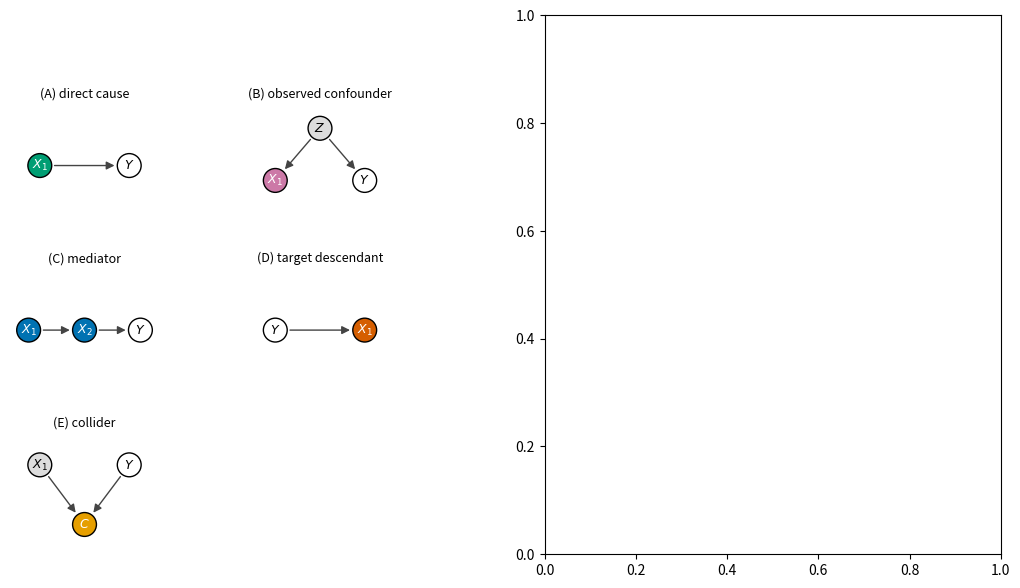

Python code for this plot: (Note: this script raises an exception after producing the figure.)
"""Generate the predictive-vs-causal map figure.

Single scatter panel: |SHAP| (predictive importance) vs |probe tau_hat|
(causal estimate), one point per motif key feature. The 2x2 grid of
descriptive cells (actionable / underused / irrelevant / predictive-
only) is created by midline thresholds on the non-negative magnitude
axes — these are not signed quadrants.

SHAP comes from path-dependent TreeSHAP via LightGBM (matches the
paper's existing Hillstrom SHAP-vs-probe methodology in
`causal_probe/run_baseline.py:shap_tau`). The other three predictive-
attribution baselines from \\cref{tab:predictive-baselines} (marginal
correlation, linear regression, permutation importance) are computed
in the same JSON for future use, but only SHAP is plotted here.

Inputs:
  - causal_probe/results/eval_main_p5_50k.json (probe tau_hat per
    motif feature)
  - causal_probe/results/motif_pred_baselines_p5.json (SHAP per motif
    feature, generated by causal_probe/compute_motif_pred_baselines.py)

Output: paper/figures/predictive_vs_causal.pdf
"""
from __future__ import annotations

import json
from pathlib import Path

import matplotlib

matplotlib.use("Agg")
import matplotlib.pyplot as plt
import numpy as np


MOTIFS_JSON = "causal_probe/results/eval_main_p5_50k.json"
PRED_BASELINES_JSON = "causal_probe/results/motif_pred_baselines_p5.json"
OUT_PDF = "paper/figures/predictive_vs_causal.pdf"


_KEY_FEATURES = {
    # motif name in eval JSON -> [(feature index, point label)]
    "A_direct_cause":         [(0, r"$X_1$ direct cause")],
    "C_observed_confounder":  [(0, r"$X_1$ confounded")],
    "D_mediator":             [(0, r"$X_1$ upstream"),
                               (1, r"$X_2$ mediator")],
    "E_target_descendant":    [(0, r"$X_1$ descendant")],
    "F_collider_leakage":     [(1, r"$C$ collider")],
}
# Okabe-Ito colorblind-safe qualitative palette. The A (bluish green)
# vs E (vermillion) pair stays separable under deuteranopia/protanopia,
# unlike the previous green/red.
_MOTIF_COLOR = {
    "A_direct_cause": "#009E73",          # bluish green
    "C_observed_confounder": "#CC79A7",   # reddish purple
    "D_mediator": "#0072B2",              # blue
    "E_target_descendant": "#D55E00",     # vermillion
    "F_collider_leakage": "#E69F00",      # orange
}
_NOISE_COLOR = "#bbbbbb"

# Cosmetic-only horizontal nudge (in data units) applied when drawing
# markers/labels. D (X_1 descendant) and E (C collider) are nearly
# coincident — both predictive-only with ~zero causal effect — so their
# DAG-style discs would fuse. The underlying SHAP values are unchanged;
# this only spreads the two discs so both stay readable.
_PLOT_DX = {
    "E_target_descendant": -0.035,
    "F_collider_leakage": 0.035,
}

# Where each descriptive label sits relative to its node, in points
# (dx, dy). Hand-tuned so labels clear the discs with room to spare;
# there is plenty of empty space in this panel so we push them out.
_LABEL_OFFSET = {
    "direct cause": (-20, -22),
    "confounded":   (14, 16),
    "upstream":     (22, 18),
    "mediator":     (18, -20),
    "descendant":   (-8, 34),
    "collider":     (16, 34),
}


def draw_compass(ax, cx=0.5, cy=0.45, hx=0.18, vy=0.15, fontsize=9.5,
                 wide_h=False, h_inset_pt=4.8):
    """Conceptual-orientation compass for a predictive-vs-causal panel:
    two double-headed gray arrows crossing at (cx, cy) in axes fraction.
    Horizontal = less <-> more predictive; vertical = less <-> more
    causal. No threshold line is implied. Reused by the small-multiples
    appendix so all panels share the same orientation cue.

    wide_h: stretch the horizontal element so the single-line 'less
    predictive' / 'more predictive' labels sit near the panel edges and
    the arrow spans between them (text-inclusive full width). The arrow
    ends are measured off the rendered text so the heads never collide
    with the words."""
    arr = dict(arrowstyle="<->", color="gray", lw=1.1,
               alpha=0.65, shrinkA=0, shrinkB=0)
    lbl = dict(fontsize=fontsize, color="gray", alpha=0.8,
               transform=ax.transAxes, zorder=5)
    if wide_h:
        # Inset each edge label inward by h_inset_pt points (~10px/side
        # at 150 dpi) so the text isn't jammed flush against the spines.
        from matplotlib.transforms import offset_copy
        lbl_h = {k: v for k, v in lbl.items() if k != "transform"}
        left_tr = offset_copy(ax.transAxes, ax.figure,
                              x=h_inset_pt, y=0, units="points")
        right_tr = offset_copy(ax.transAxes, ax.figure,
                               x=-h_inset_pt, y=0, units="points")
        t_left = ax.text(0.0, cy, "less predictive", ha="left",
                         va="center", transform=left_tr, **lbl_h)
        t_right = ax.text(1.0, cy, "more predictive", ha="right",
                          va="center", transform=right_tr, **lbl_h)
        # End the arrow just inside the actual rendered text (measured),
        # with a real gap, so the heads never collide with the words.
        ax.figure.canvas.draw()
        inv = ax.transAxes.inverted()
        gap = 0.022  # axes-fraction breathing room each side
        bl = t_left.get_window_extent()
        br = t_right.get_window_extent()
        al = inv.transform((bl.x1, bl.y0))[0] + gap   # right edge of "less"
        ar = inv.transform((br.x0, br.y0))[0] - gap   # left edge of "more"
        ax.annotate("", xy=(ar, cy), xytext=(al, cy),
                    xycoords="axes fraction", textcoords="axes fraction",
                    arrowprops=arr, zorder=4)
    else:
        ax.annotate("", xy=(cx + hx, cy), xytext=(cx - hx, cy),
                    xycoords="axes fraction", textcoords="axes fraction",
                    arrowprops=arr, zorder=4)
        ax.text(cx - hx - 0.015, cy, "less\npredictive",
                ha="right", va="center", **lbl)
        ax.text(cx + hx + 0.015, cy, "more\npredictive",
                ha="left", va="center", **lbl)
    ax.annotate("", xy=(cx, cy + vy), xytext=(cx, cy - vy),
                xycoords="axes fraction", textcoords="axes fraction",
                arrowprops=arr, zorder=4)
    ax.text(cx, cy - vy - 0.02, "less causal",
            ha="center", va="top", **lbl)
    ax.text(cx, cy + vy + 0.02, "more causal",
            ha="center", va="bottom", **lbl)


def _decorate_2x2(ax, xlim, ylim):
    """Orient the reader with a compass in the (mostly empty) centre of
    the panel instead of corner region words."""
    draw_compass(ax, wide_h=True)
    ax._cell_labels = []
    ax.set_xlim(0, xlim)
    ax.set_ylim(0, ylim)


def _motifs_panel(ax):
    eval_d = json.load(open(MOTIFS_JSON))
    base_d = json.load(open(PRED_BASELINES_JSON))
    points = []  # (motif_name, feat_idx, label, pred, causal)
    for name, key_feats in _KEY_FEATURES.items():
        eval_rows = {r["feature"]: r for r in
                     eval_d.get("motifs", {}).get(name, {}).get("rows", [])}
        base_rows = {r["feature"]: r for r in
                     base_d.get("motifs", {}).get(name, {}).get("rows", [])}
        for feat_idx, label in key_feats:
            er = eval_rows.get(feat_idx)
            br = base_rows.get(feat_idx)
            if er is None or br is None:
                continue
            points.append((
                name, feat_idx, label,
                abs(float(br.get("shap_mean", 0.0))),
                abs(float(er.get("tau_hat_mean", 0.0))),
            ))
    if not points:
        ax.text(0.5, 0.5, "no motif data", ha="center", va="center",
                transform=ax.transAxes, fontsize=11, color="gray")
        return

    pred = np.asarray([p[3] for p in points])
    causal = np.asarray([p[4] for p in points])
    # Independent axis ranges: |SHAP| (TreeSHAP/std(y)) and |tau_hat|
    # (standardized contrast) live on different scales — sharing a lim
    # would push the SHAP midline above any data, leaving the
    # "actionable" and "predictive-only" cells permanently empty.
    xlim = float(pred.max()) * 1.15
    ylim = float(causal.max()) * 1.15

    # Plot points as DAG-style nodes: a coloured disc with the white
    # bold variable name inside (matching the mini-DAG aesthetics on the
    # left). The descriptive remainder of the label ("direct cause",
    # "mediator", ...) becomes the external annotation. clip_on=False so
    # markers sitting at y~0 overplot the axis rather than truncating.
    seen = set()
    for name, _idx, label, x, y in points:
        color = _MOTIF_COLOR[name]
        legend_lbl = None
        if name not in seen:
            legend_lbl = name.replace("_", " ")
            seen.add(name)
        var, _, desc = label.partition(" ")
        xp = x + _PLOT_DX.get(name, 0.0)  # cosmetic-only x nudge
        ax.scatter(xp, y, c=color, s=460,
                   edgecolors="black", linewidth=0.8,
                   label=legend_lbl, zorder=3)
        ax.text(xp, y, var, ha="center", va="center",
                fontsize=9, fontweight="bold", color="white",
                zorder=4)
        dx, dy = _LABEL_OFFSET.get(desc, (16, 14))
        ax.annotate(
            desc or var, xy=(xp, y), xytext=(dx, dy),
            textcoords="offset points", fontsize=9, zorder=4,
            ha="left" if dx >= 0 else "right",
            va="bottom" if dy >= 0 else "top",
            # annotate builds the arrow text->point, so shrinkB trims
            # the NODE side and shrinkA the TEXT side. shrinkB ~ node
            # radius in points (s=460 -> dia~sqrt(460)~21pt, r~11, +gap)
            # so the line stops just outside the disc; shrinkA small so
            # it still reaches the text.
            arrowprops=dict(arrowstyle="-", color="gray",
                            alpha=0.6, lw=0.6,
                            shrinkA=2, shrinkB=13))

    # x-axis quantity is mean |TreeSHAP| (convention: feature importance
    # in the SHAP literature is the magnitude). Caption notes that.
    # y-axis quantity is the probe's tau_hat — labelled as the conceptual
    # "feature intervention effect" since the figure's contract is about
    # what the quantity *is*, not the estimator distinction tau vs tau_hat
    # (which the paper's main text owns).
    ax.set_xlabel(r"SHAP  (feature importance, $|\mathrm{TreeSHAP}|$)")
    ax.set_ylabel(r"FADO  (feature intervention effect, $\hat\tau$)")
    ax.set_title("Predictive vs causal explainability on motifs A–E")
    _decorate_2x2(ax, xlim, ylim)

    # Small negative bottom margin so the discs sitting at tau_hat~0
    # (confounded / descendant / collider) are fully inside the panel,
    # clear of the x-axis spine and tick labels, instead of straddling
    # them. Ticks still start at 0.0.
    y_pad = 0.035 * ylim
    ax.set_ylim(-y_pad, ylim)
    ax.set_yticks(np.arange(0.0, ylim, 0.2))

    # Region words are gone (compass instead), so no need to widen past
    # the data: cap the view at 0.8 (max plotted SHAP ~0.6).
    ax.set_xlim(0, 0.8)


_DAG_SPECS = [
    # (motif key for color, title, nodes={label: (x, y)},
    #  edges=[(src_label, dst_label)], highlight=[label_to_color],
    #  hidden=[label_to_render_dashed])
    ("A_direct_cause", r"(A) direct cause",
     {r"$X_1$": (-0.6, 0), r"$Y$": (0.6, 0)},
     [(r"$X_1$", r"$Y$")],
     [r"$X_1$"], []),
    ("C_observed_confounder", r"(B) observed confounder",
     {r"$X_1$": (-0.6, -0.2), r"$Y$": (0.6, -0.2), r"$Z$": (0, 0.5)},
     [(r"$Z$", r"$X_1$"), (r"$Z$", r"$Y$")],
     [r"$X_1$"], []),
    ("D_mediator", r"(C) mediator",
     {r"$X_1$": (-0.75, 0), r"$X_2$": (0, 0), r"$Y$": (0.75, 0)},
     [(r"$X_1$", r"$X_2$"), (r"$X_2$", r"$Y$")],
     [r"$X_1$", r"$X_2$"], []),
    ("E_target_descendant", r"(D) target descendant",
     {r"$Y$": (-0.6, 0), r"$X_1$": (0.6, 0)},
     [(r"$Y$", r"$X_1$")],
     [r"$X_1$"], []),
    ("F_collider_leakage", r"(E) collider",
     {r"$X_1$": (-0.6, 0.4), r"$Y$": (0.6, 0.4), r"$C$": (0, -0.4)},
     [(r"$X_1$", r"$C$"), (r"$Y$", r"$C$")],
     [r"$C$"], []),
]


def _draw_dag(ax, motif_key, title, nodes, edges, highlight, hidden=()):
    """Draw a single mini-DAG with the highlight node coloured by motif.
    Nodes in ``hidden`` render with a dashed border and lighter face — for
    unobserved variables (e.g. hidden confounder Z in motif C)."""
    from matplotlib.patches import Circle, FancyArrowPatch

    ax.set_xlim(-1, 1)
    ax.set_ylim(-0.8, 0.8)
    ax.set_aspect("equal")
    ax.set_xticks([]); ax.set_yticks([])
    for s in ax.spines.values():
        s.set_visible(False)
    ax.set_title(title, fontsize=9)

    color = _MOTIF_COLOR[motif_key]
    radius = 0.16
    for label, (x, y) in nodes.items():
        is_hidden = label in hidden
        if label == r"$Y$":
            face, edge_c, text_color, fw = "#ffffff", "black", "black", "bold"
        elif label in highlight:
            face, edge_c, text_color, fw = color, "black", "white", "bold"
        elif is_hidden:
            face, edge_c, text_color, fw = "#f0f0f0", "#888888", "#888888", "normal"
        else:
            face, edge_c, text_color, fw = "#dddddd", "black", "black", "normal"
        c = Circle((x, y), radius, facecolor=face, edgecolor=edge_c,
                   linewidth=1.0,
                   linestyle="--" if is_hidden else "-",
                   zorder=3)
        ax.add_patch(c)
        ax.text(x, y, label, ha="center", va="center",
                fontsize=9, fontweight=fw, color=text_color, zorder=4)

    for src, dst in edges:
        x1, y1 = nodes[src]
        x2, y2 = nodes[dst]
        dx, dy = x2 - x1, y2 - y1
        d = np.hypot(dx, dy)
        ux, uy = dx / d, dy / d
        x1t, y1t = x1 + ux * radius, y1 + uy * radius
        x2t, y2t = x2 - ux * radius, y2 - uy * radius
        ar = FancyArrowPatch((x1t, y1t), (x2t, y2t),
                             arrowstyle="-|>", mutation_scale=12,
                             linewidth=1.0, color="#444444", zorder=2)
        ax.add_patch(ar)


def _pack_dag_rows(dag_axes, y_bottom):
    """Compress the 3x2 DAG grid vertically so it fits inside the same
    top/bottom span as the square scatter panel.

    We keep the top row fixed and shrink the two inter-row gaps evenly.
    That lifts the middle row slightly and the bottom row a bit more,
    removing the excess whitespace below the last motif.
    """
    top_row = dag_axes[:2]
    row_height = top_row[0].get_position().height
    top_y1 = max(ax.get_position().y1 for ax in top_row)
    row_gap = (top_y1 - y_bottom - 3.0 * row_height) / 2.0
    row_gap = max(row_gap, 0.0)
    row_y0s = [
        top_y1 - row_height,
        top_y1 - 2.0 * row_height - row_gap,
        top_y1 - 3.0 * row_height - 2.0 * row_gap,
    ]
    for row_idx in range(3):
        for ax in dag_axes[2 * row_idx: 2 * row_idx + 2]:
            pos = ax.get_position()
            ax.set_position([pos.x0, row_y0s[row_idx], pos.width, pos.height])


def main():
    import matplotlib.gridspec as gridspec

    fig = plt.figure(figsize=(13, 7))
    # Extra-thin top row acts as a header buffer so the DAG titles ("(A)
    # direct cause", ...) sit BELOW the "Motifs" / scatter-title
    # baseline. Scatter axes still span all rows for full height.
    gs = gridspec.GridSpec(
        4, 4, figure=fig,
        width_ratios=[1.0, 1.0, 0.15, 2.5],
        height_ratios=[0.38, 1.0, 1.0, 1.0],
        wspace=0.25, hspace=0.45,
    )
    dag_axes_full = [fig.add_subplot(gs[r + 1, c])
                     for r in range(3) for c in range(2)]
    # Delete extra grid cells when fewer than 6 motifs (e.g. after dropping
    # the duplicate proxy panel) so no blank subplot leaks through.
    for ax_unused in dag_axes_full[len(_DAG_SPECS):]:
        fig.delaxes(ax_unused)
    dag_axes = dag_axes_full[:len(_DAG_SPECS)]
    for ax_dag, spec in zip(dag_axes, _DAG_SPECS):
        _draw_dag(ax_dag, *spec)
        ax_dag.set_facecolor("none")

    ax_scatter = fig.add_subplot(gs[:, 3])
    _motifs_panel(ax_scatter)
    # Keep the explainability panel genuinely square instead of letting the
    # GridSpec cell stretch it vertically with the overall figure canvas.
    ax_scatter.set_box_aspect(1)

    # Once the scatter panel becomes square, it no longer spans the full
    # GridSpec cell vertically. Re-pack the DAG rows into that shorter span
    # so the lower motifs stay aligned with the scatter panel without
    # manual per-motif nudges.
    fig.canvas.draw()
    _pack_dag_rows(dag_axes, ax_scatter.get_position().y0)

    # The bottom row holds only motif E (collider): the 3x2 grid leaves
    # gs[3, 1] empty. Centre it horizontally across the two-column DAG
    # block instead of leaving it alone at the left column.
    if len(dag_axes) == 5:
        col_left = dag_axes[0].get_position().x0
        col_right = dag_axes[1].get_position().x1
        e_pos = dag_axes[4].get_position()
        new_x0 = (col_left + col_right) / 2.0 - e_pos.width / 2.0
        dag_axes[4].set_position(
            [new_x0, e_pos.y0, e_pos.width, e_pos.height])

    # "Motifs" header centred over the DAG block. Same font + weight as
    # the scatter title so the two read as siblings; vertical position
    # matched to the scatter title's baseline (computed after a draw so
    # the title's renderer-resolved bbox is available).
    fig.canvas.draw()
    fig_inv = fig.transFigure.inverted()
    title_bbox = ax_scatter.title.get_window_extent()
    motifs_y = fig_inv.transform((0, title_bbox.y0))[1]
    top_left_bbox = dag_axes[0].get_position()
    top_right_bbox = dag_axes[1].get_position()
    motifs_x = (top_left_bbox.x0 + top_right_bbox.x1) / 2
    fig.text(motifs_x, motifs_y, "Motifs",
             ha="center", va="bottom",
             fontsize=plt.rcParams["axes.titlesize"],
             fontweight=plt.rcParams["axes.titleweight"])

    Path(OUT_PDF).parent.mkdir(parents=True, exist_ok=True)
    fig.savefig(OUT_PDF, bbox_inches="tight")
    fig.savefig(OUT_PDF.replace(".pdf", ".png"), dpi=150, bbox_inches="tight")
    print(f"wrote {OUT_PDF}")


if __name__ == "__main__":
    main()
